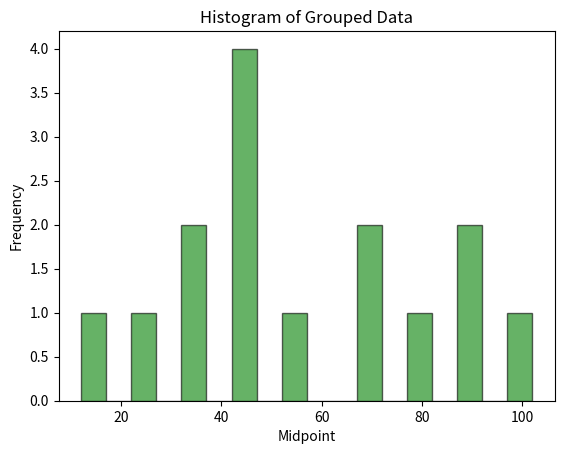

Here is the Python script that generated this plot:
import numpy as np
import pandas as pd
import matplotlib.pyplot as plt

# Sample numerical data
data = [23, 45, 67, 45, 33, 89, 45, 56, 78, 98, 45, 67, 89, 12, 35]

def group_data(data, class_width):
    min_val, max_val = min(data), max(data)
    bins = np.arange(min_val, max_val + class_width, class_width)
    frequency, bin_edges = np.histogram(data, bins=bins)
    
    midpoints = [(bin_edges[i] + bin_edges[i+1]) / 2 for i in range(len(bin_edges)-1)]
    freq_times_mid = [frequency[i] * midpoints[i] for i in range(len(frequency))]
    
    grouped_df = pd.DataFrame({
        'Classes': [f'{bin_edges[i]} - {bin_edges[i+1]}' for i in range(len(bin_edges)-1)],
        'Frequency': frequency,
        'Midpoint': midpoints,
        'Freq * Mid': freq_times_mid
    })
    
    return grouped_df, frequency, midpoints

#Draw Histogram
def draw_histogram(grouped_df, class_width):
    plt.bar(
        grouped_df['Midpoint'], 
        grouped_df['Frequency'], 
        width= class_width,  # Increase width to reduce gaps
        color='green',  # Change color to green
        edgecolor='black', 
        alpha=0.6
    )
    plt.xlabel("Midpoint")
    plt.ylabel("Frequency")
    plt.title("Histogram of Grouped Data")
    plt.show()
    
groupedDate, frequency, midpoint = group_data(data, 5)   
draw_histogram(groupedDate, 5)